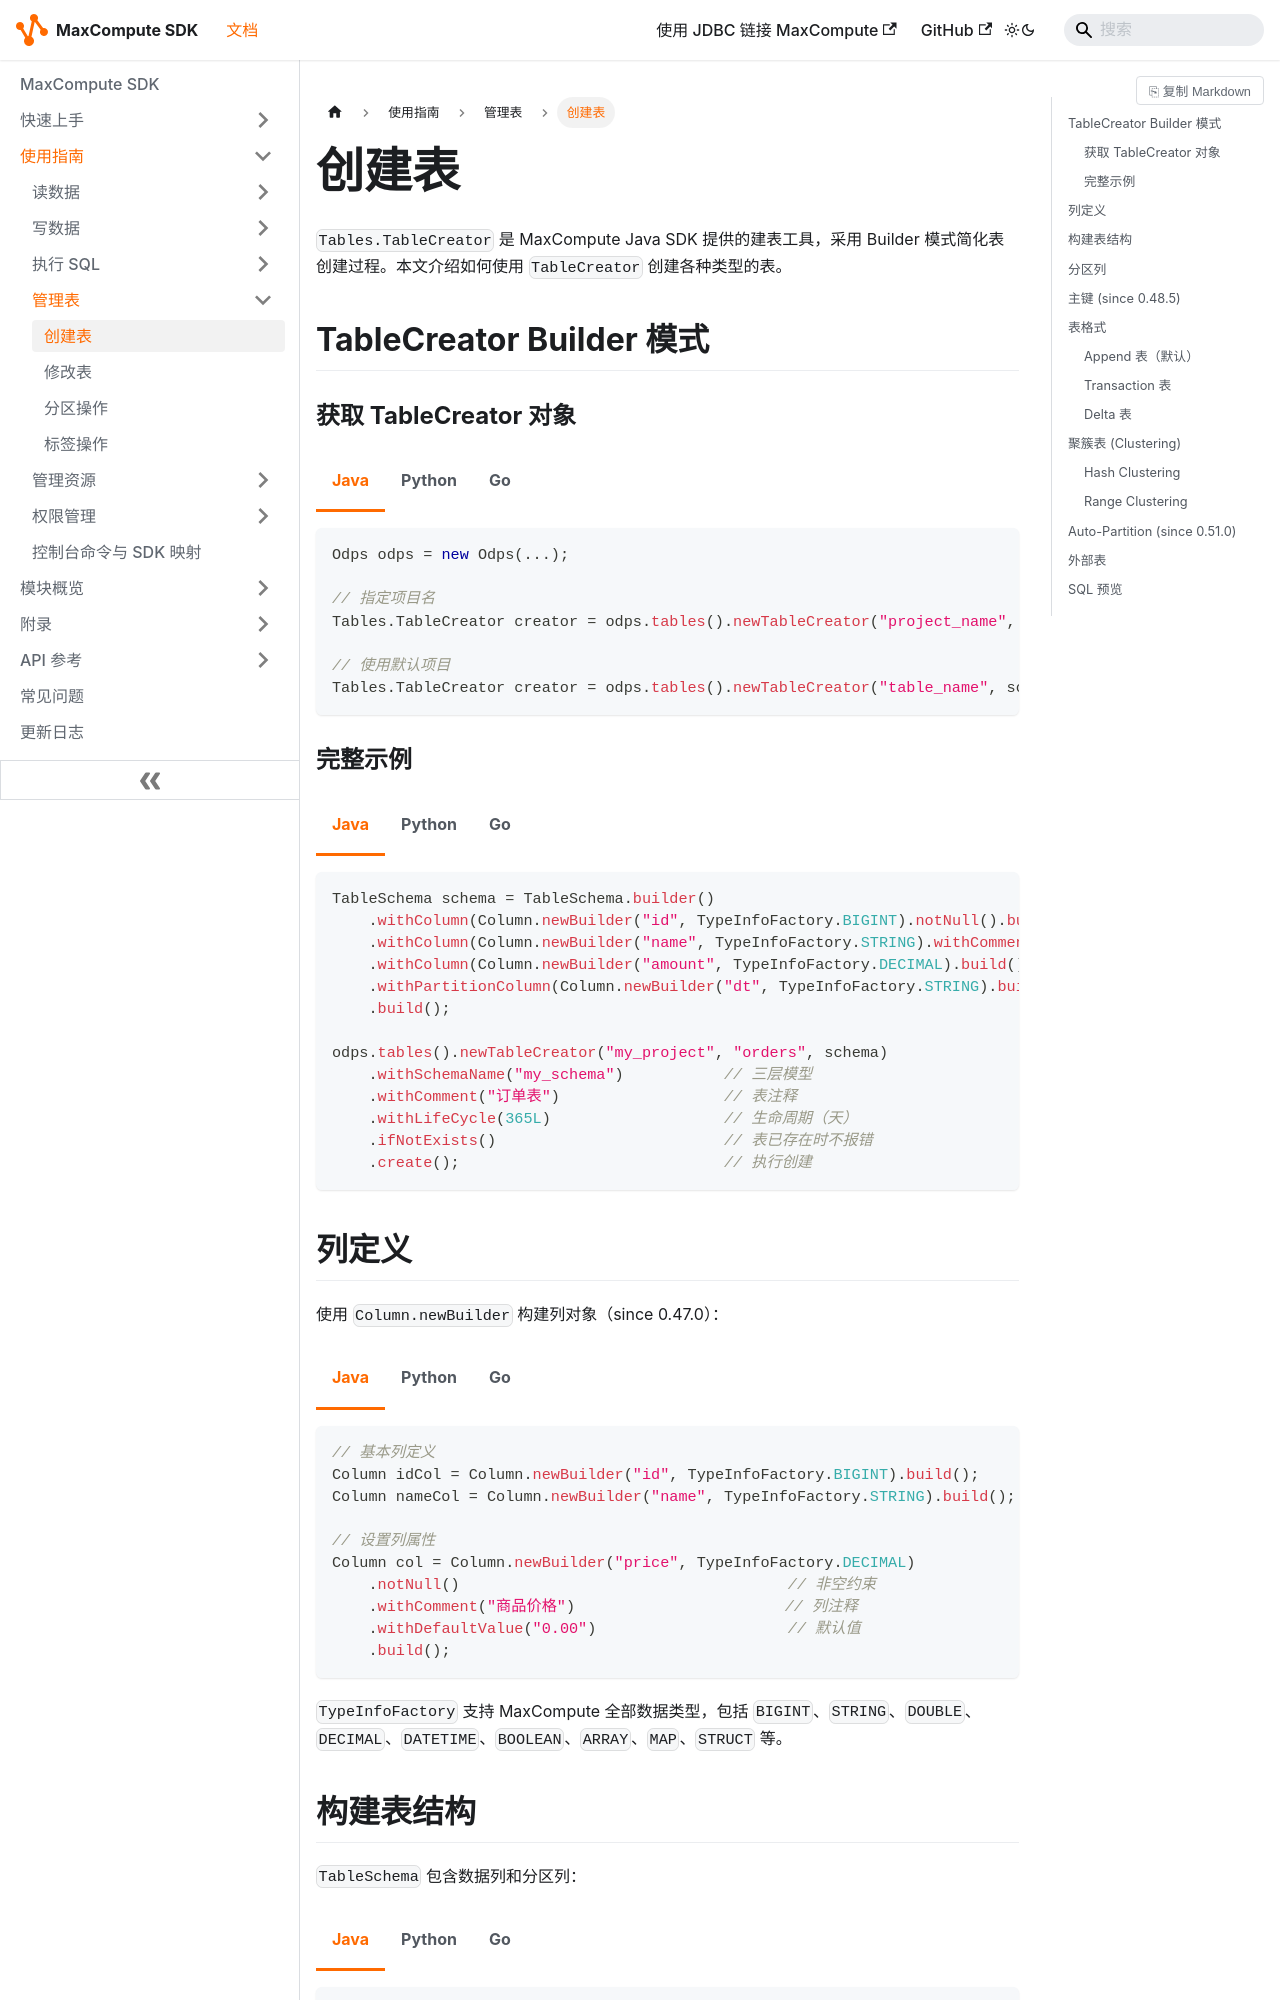

repository: aliyun/aliyun-odps-java-sdk · page: guides/manage-tables/create-table/index.html · generator: docusaurus

---
title: 创建表
description: 使用 TableCreator 建表工具创建各种类型的 MaxCompute 表，包括分区表、Delta 表、外部表等
sidebar_position: 2
module: odps-sdk-core
task: manage-tables
apis:
  - TableCreator
  - Column
  - TableSchema
since: "0.48.0"
keywords:
  - TableCreator
  - 建表
  - Column
  - TableSchema
  - 分区表
  - Delta 表
  - 外部表
  - 聚簇表
  - auto-partition
---

# 创建表

`Tables.TableCreator` 是 MaxCompute Java SDK 提供的建表工具，采用 Builder 模式简化表创建过程。本文介绍如何使用 `TableCreator` 创建各种类型的表。

## TableCreator Builder 模式

### 获取 TableCreator 对象

<Tabs groupId="sdk-language">
<TabItem value="java" label="Java" default>

```java
Odps odps = new Odps(...);

// 指定项目名
Tables.TableCreator creator = odps.tables().newTableCreator("project_name", "table_name", schema);

// 使用默认项目
Tables.TableCreator creator = odps.tables().newTableCreator("table_name", schema);
```

</TabItem>
<TabItem value="python" label="Python">

```python
from odps import ODPS

odps = ODPS('<access_id>', '<access_key>', project='default_project', endpoint='<endpoint>')

# 使用 schema 对象创建表
table = odps.create_table('table_name', table_schema=schema)

# 使用简易字符串语法创建表
table = odps.create_table('table_name', 'col1 string, col2 bigint')
```

</TabItem>
<TabItem value="go" label="Go">

```go
import (
    "github.com/aliyun/aliyun-odps-go-sdk/odps"
    "github.com/aliyun/aliyun-odps-go-sdk/odps/tableschema"
)

// 使用默认项目
tables := odps.NewTables(odpsIns, odpsIns.DefaultProjectName(), "")

// 指定项目名
tables := odps.NewTables(odpsIns, "project_name", "")

// 调用 Create 创建表
err := tables.Create(schema, true, nil, nil)
```

</TabItem>
</Tabs>

### 完整示例

<Tabs groupId="sdk-language">
<TabItem value="java" label="Java" default>

```java
TableSchema schema = TableSchema.builder()
    .withColumn(Column.newBuilder("id", TypeInfoFactory.BIGINT).notNull().build())
    .withColumn(Column.newBuilder("name", TypeInfoFactory.STRING).withComment("用户名").build())
    .withColumn(Column.newBuilder("amount", TypeInfoFactory.DECIMAL).build())
    .withPartitionColumn(Column.newBuilder("dt", TypeInfoFactory.STRING).build())
    .build();

odps.tables().newTableCreator("my_project", "orders", schema)
    .withSchemaName("my_schema")           // 三层模型
    .withComment("订单表")                  // 表注释
    .withLifeCycle(365L)                   // 生命周期（天）
    .ifNotExists()                         // 表已存在时不报错
    .create();                             // 执行创建
```

</TabItem>
<TabItem value="python" label="Python">

```python
from odps import ODPS
from odps.models import TableSchema, Column, Partition

schema = TableSchema(
    columns=[
        Column('id', 'bigint', nullable=False),
        Column('name', 'string', comment='用户名'),
        Column('amount', 'decimal'),
    ],
    partitions=[
        Partition('dt', 'string'),
    ]
)

odps.create_table(
    'my_schema.orders',       # 三层模型使用 schema.table 格式
    table_schema=schema,
    comment='订单表',
    lifecycle=365,
    if_not_exists=True,
    project='my_project',
)
```

</TabItem>
<TabItem value="go" label="Go">

```go
import (
    "github.com/aliyun/aliyun-odps-go-sdk/odps"
    "github.com/aliyun/aliyun-odps-go-sdk/odps/datatype"
    "github.com/aliyun/aliyun-odps-go-sdk/odps/tableschema"
)

schema := tableschema.NewSchemaBuilder().
    Name("orders").
    Comment("订单表").
    Column(tableschema.Column{Name: "id", Type: datatype.BigIntType, NotNull: true}).
    Column(tableschema.Column{Name: "name", Type: datatype.StringType, Comment: "用户名"}).
    Column(tableschema.Column{Name: "amount", Type: datatype.NewDecimalType(38, 18)}).
    PartitionColumn(tableschema.Column{Name: "dt", Type: datatype.StringType}).
    Lifecycle(365).
    Build()

// 三层模型通过 schemaName 参数指定
tables := odps.NewTables(odpsIns, "my_project", "my_schema")
err := tables.Create(schema, true, nil, nil) // createIfNotExists=true
```

</TabItem>
</Tabs>

## 列定义

使用 `Column.newBuilder` 构建列对象（since 0.47.0）：

<Tabs groupId="sdk-language">
<TabItem value="java" label="Java" default>

```java
// 基本列定义
Column idCol = Column.newBuilder("id", TypeInfoFactory.BIGINT).build();
Column nameCol = Column.newBuilder("name", TypeInfoFactory.STRING).build();

// 设置列属性
Column col = Column.newBuilder("price", TypeInfoFactory.DECIMAL)
    .notNull()                                    // 非空约束
    .withComment("商品价格")                       // 列注释
    .withDefaultValue("0.00")                     // 默认值
    .build();
```

</TabItem>
<TabItem value="python" label="Python">

```python
from odps.models import Column

# 基本列定义
id_col = Column('id', 'bigint')
name_col = Column('name', 'string')

# 设置列属性
col = Column(
    'price', 'decimal',
    nullable=False,              # 非空约束
    comment='商品价格',           # 列注释
)
```

</TabItem>
<TabItem value="go" label="Go">

```go
import (
    "github.com/aliyun/aliyun-odps-go-sdk/odps/datatype"
    "github.com/aliyun/aliyun-odps-go-sdk/odps/tableschema"
)

// 基本列定义
idCol := tableschema.Column{Name: "id", Type: datatype.BigIntType}
nameCol := tableschema.Column{Name: "name", Type: datatype.StringType}

// 设置列属性
col := tableschema.Column{
    Name:    "price",
    Type:    datatype.NewDecimalType(38, 18),
    NotNull: true,                  // 非空约束
    Comment: "商品价格",             // 列注释
}
```

</TabItem>
</Tabs>

`TypeInfoFactory` 支持 MaxCompute 全部数据类型，包括 `BIGINT`、`STRING`、`DOUBLE`、`DECIMAL`、`DATETIME`、`BOOLEAN`、`ARRAY`、`MAP`、`STRUCT` 等。
